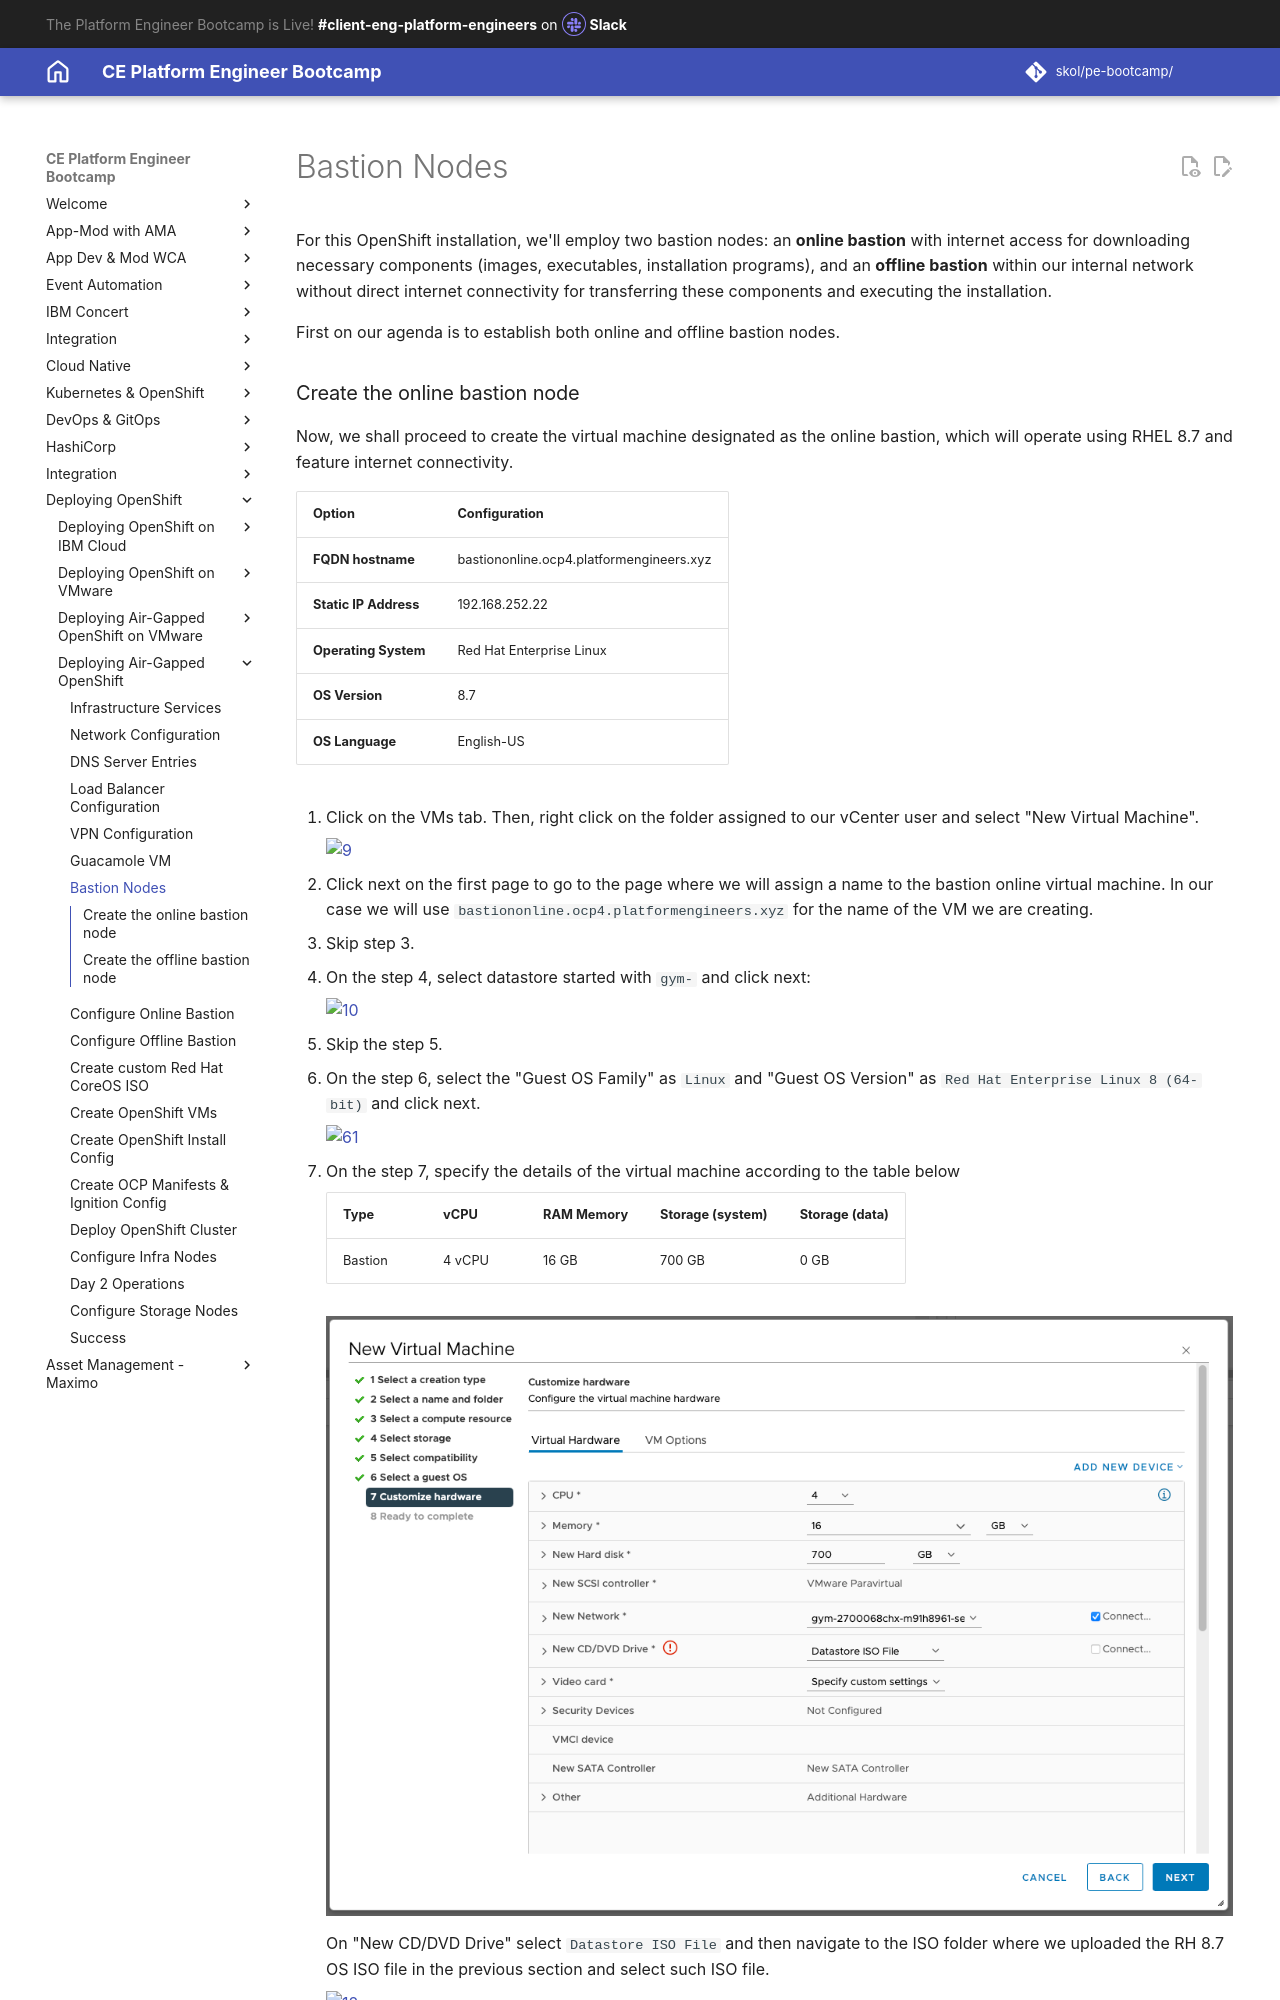

repository: jabbott7335/ce-pe-bootcamp · page: airgapped/8-bastionnodes/index.html · generator: mkdocs

---
title: Bastion Nodes
hide:
    - toc
---

For this OpenShift installation, we'll employ two bastion nodes: an **online bastion** with internet access for downloading necessary components (images, executables, installation programs), and an **offline bastion** within our internal network without direct internet connectivity for transferring these components and executing the installation.

First on our agenda is to establish both online and offline bastion nodes.
